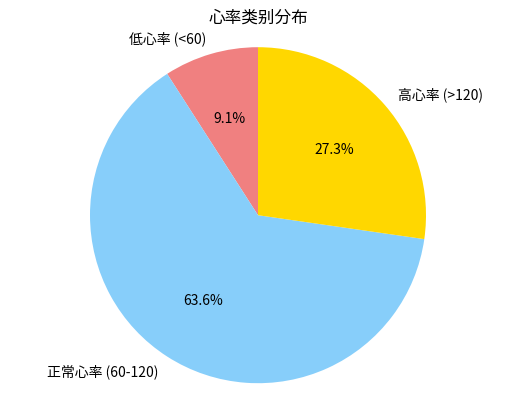

The script that saved this image:
import matplotlib.pyplot as plt

# 给定的心率列表
heart_rates = [72, 60, 126, 85, 90, 59, 76, 131, 88, 121, 64]

# 患者数量
num_patients = len(heart_rates)

# 平均心率
mean_hr = sum(heart_rates) / num_patients

print(f"数据集中共有 {num_patients} 名患者。")
print(f"平均心率为：{mean_hr:.2f} bpm")
# 初始化计数器
low = 0
normal = 0
high = 0

# 遍历每个心率值
for hr in heart_rates:
    if hr < 60:
        low += 1
    elif hr <= 120:   # 注意：60-120 包含60和120，所以用 <=120
        normal += 1
    else:
        high += 1

print(f"低心率 (<60): {low} 人")
print(f"正常心率 (60-120): {normal} 人")
print(f"高心率 (>120): {high} 人")
# 将类别和人数放入字典，方便比较
categories = {'低心率': low, '正常心率': normal, '高心率': high}
largest_category = max(categories, key=categories.get)
largest_count = categories[largest_category]

print(f"人数最多的类别是：{largest_category}，共有 {largest_count} 人。")
# 准备数据和标签
sizes = [low, normal, high]
labels = ['低心率 (<60)', '正常心率 (60-120)', '高心率 (>120)']
colors = ['lightcoral', 'lightskyblue', 'gold']

# 绘制饼图
plt.pie(sizes, labels=labels, colors=colors, autopct='%1.1f%%', startangle=90)
plt.title('心率类别分布')
plt.axis('equal')  # 保证饼图是圆形
plt.show()
